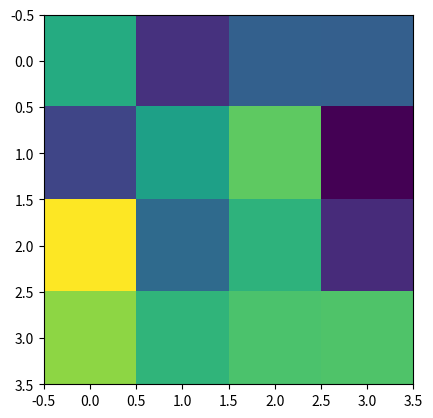

Source code (Python):
import numpy as np
import matplotlib.pyplot as plt

mu=0.0
std = 0.1
def gaussian_noise(x,mu,std):
    noise = np.random.normal(mu, std, size = x.shape)
    x_noisy = x + noise
    return x_noisy 
x = np.zeros((4, 4))

x = gaussian_noise(x,mu,std)
print(x)
plt.imshow(x)
plt.show()